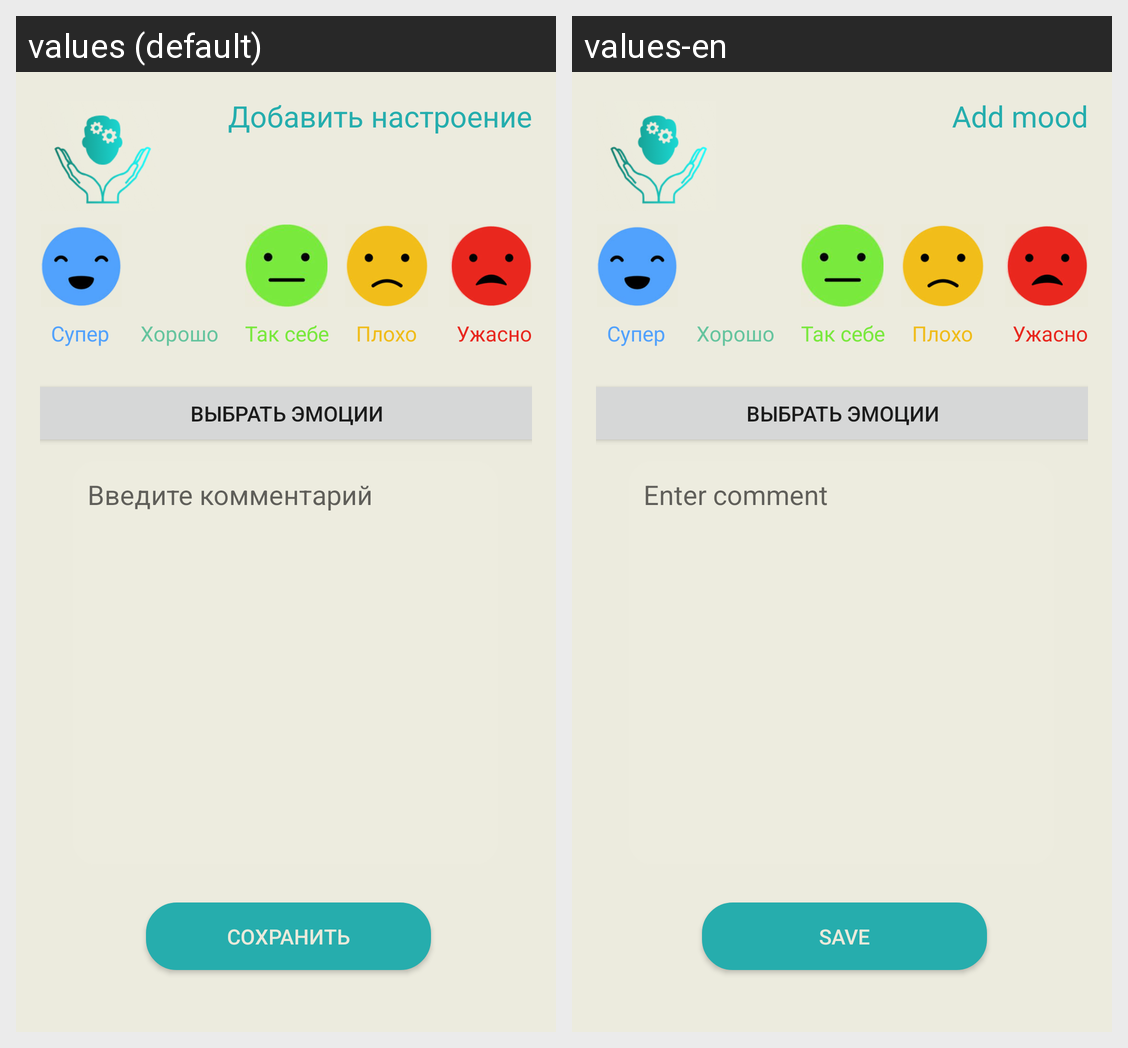

The Android screen above is rendered under two locales of the same app. Produce the string resources it draws, with the default and per-locale values.
Android screen res/layout/activity_adding_mood.xml rendered under 2 locales, left to right: values (default), values-en. Device: Nexus 5 (rendered at 1080×1920; each locale shown at half size, 540×960, under a caption strip naming it); theme Theme.EmoMind.
Strings drawn on this screen, with the default value and each locale's value (text and hints the layout hard-codes, and strings that could not be matched under every locale, appear in the picture but are not listed):

add_mood
  values: Добавить настроение
  values-en: Add mood

enter_comment_hint
  values: Введите комментарий
  values-en: Enter comment

save
  values: Сохранить
  values-en: Save
